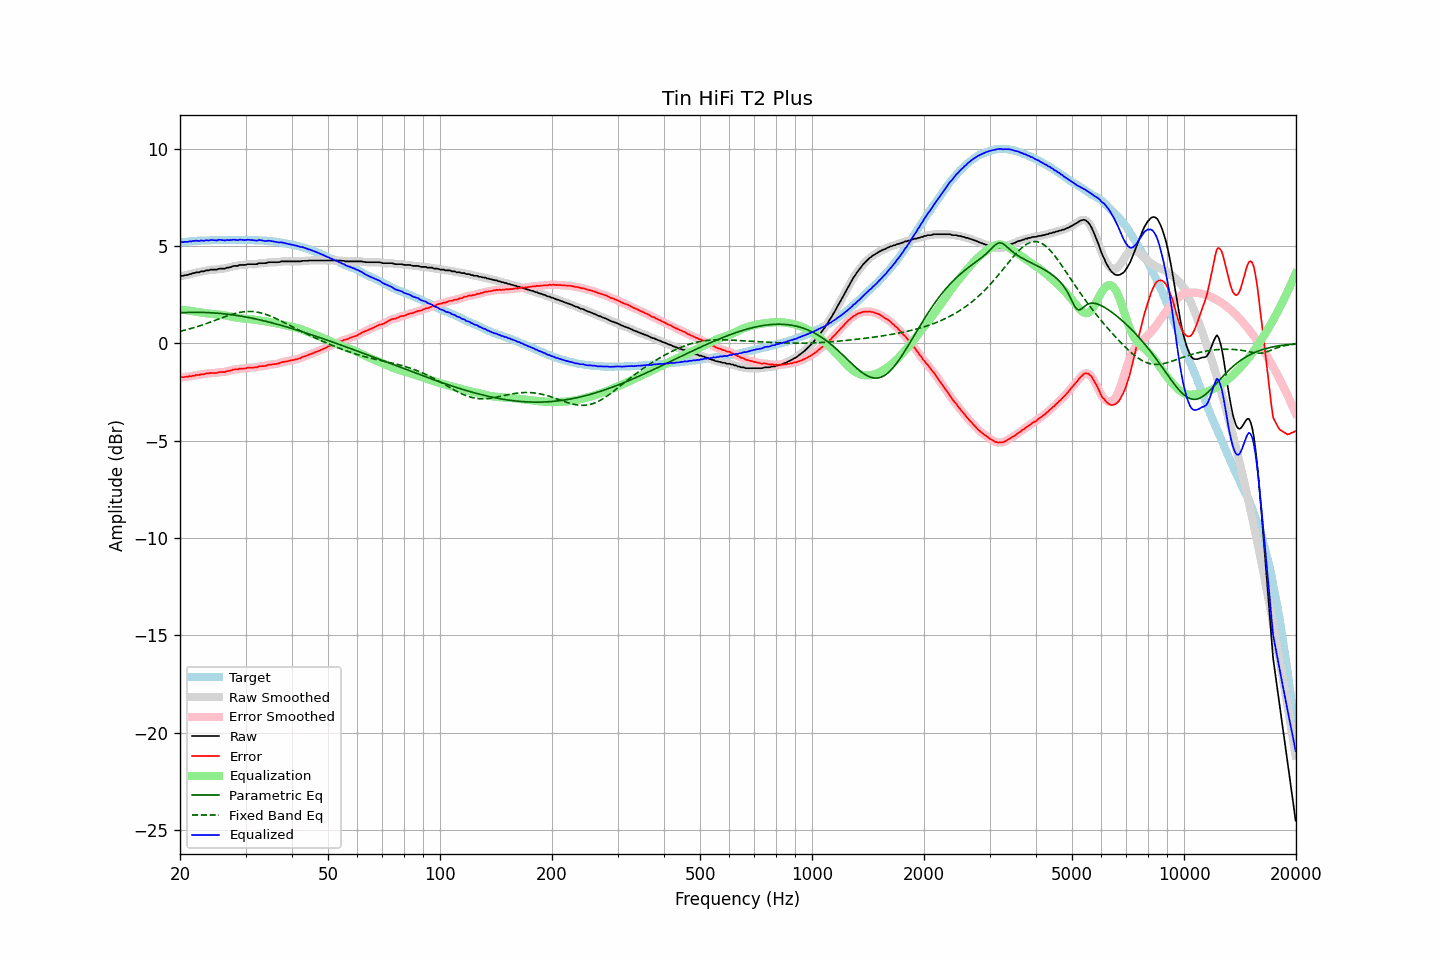

Data behind this chart, as committed beside it:
frequency, raw, error, smoothed, error_smoothed, equalization, parametric_eq, fixed_band_eq, equalized_raw, equalized_smoothed, target
20.00, 3.45, -1.75, 3.45, -1.74, 1.75, 1.58, 0.63, 5.19, 5.20, 5.19
20.20, 3.48, -1.73, 3.47, -1.74, 1.74, 1.58, 0.65, 5.22, 5.21, 5.20
20.40, 3.48, -1.74, 3.48, -1.73, 1.73, 1.59, 0.67, 5.21, 5.21, 5.21
20.61, 3.51, -1.72, 3.50, -1.72, 1.72, 1.59, 0.69, 5.22, 5.22, 5.22
20.81, 3.52, -1.71, 3.52, -1.71, 1.71, 1.59, 0.71, 5.22, 5.22, 5.22
21.02, 3.53, -1.71, 3.54, -1.70, 1.70, 1.60, 0.73, 5.22, 5.23, 5.23
21.23, 3.57, -1.68, 3.56, -1.69, 1.68, 1.60, 0.75, 5.25, 5.24, 5.24
21.44, 3.57, -1.69, 3.58, -1.68, 1.67, 1.60, 0.77, 5.24, 5.25, 5.26
21.66, 3.62, -1.64, 3.61, -1.66, 1.66, 1.60, 0.80, 5.28, 5.27, 5.26
21.87, 3.62, -1.65, 3.63, -1.64, 1.65, 1.60, 0.82, 5.26, 5.27, 5.27
22.09, 3.66, -1.61, 3.64, -1.63, 1.63, 1.60, 0.85, 5.29, 5.28, 5.27
22.31, 3.66, -1.62, 3.66, -1.62, 1.62, 1.60, 0.87, 5.28, 5.28, 5.28
22.54, 3.66, -1.62, 3.68, -1.60, 1.61, 1.60, 0.90, 5.26, 5.28, 5.28
22.76, 3.71, -1.58, 3.69, -1.60, 1.59, 1.60, 0.93, 5.30, 5.28, 5.29
22.99, 3.71, -1.58, 3.71, -1.58, 1.58, 1.60, 0.95, 5.29, 5.29, 5.29
23.22, 3.71, -1.58, 3.73, -1.56, 1.57, 1.59, 0.98, 5.27, 5.29, 5.29
23.45, 3.76, -1.54, 3.74, -1.56, 1.55, 1.59, 1.01, 5.31, 5.29, 5.30
23.69, 3.76, -1.54, 3.76, -1.54, 1.54, 1.59, 1.04, 5.30, 5.30, 5.30
23.92, 3.76, -1.54, 3.78, -1.53, 1.54, 1.58, 1.07, 5.29, 5.31, 5.30
24.16, 3.80, -1.51, 3.78, -1.52, 1.53, 1.58, 1.10, 5.32, 5.31, 5.31
24.40, 3.80, -1.52, 3.80, -1.52, 1.52, 1.58, 1.13, 5.31, 5.31, 5.32
24.65, 3.80, -1.52, 3.80, -1.52, 1.51, 1.57, 1.16, 5.31, 5.31, 5.31
24.89, 3.80, -1.52, 3.80, -1.52, 1.50, 1.56, 1.19, 5.30, 5.30, 5.31
25.14, 3.80, -1.51, 3.81, -1.50, 1.50, 1.56, 1.22, 5.30, 5.31, 5.31
25.39, 3.84, -1.47, 3.83, -1.48, 1.49, 1.55, 1.26, 5.33, 5.32, 5.31
25.65, 3.85, -1.46, 3.84, -1.47, 1.48, 1.54, 1.29, 5.33, 5.33, 5.31
25.91, 3.85, -1.46, 3.85, -1.47, 1.47, 1.54, 1.32, 5.32, 5.32, 5.31
26.16, 3.85, -1.47, 3.85, -1.47, 1.46, 1.53, 1.35, 5.31, 5.31, 5.32
26.43, 3.85, -1.47, 3.86, -1.46, 1.44, 1.52, 1.38, 5.29, 5.31, 5.32
26.69, 3.90, -1.42, 3.88, -1.44, 1.43, 1.51, 1.41, 5.33, 5.31, 5.32
26.96, 3.90, -1.42, 3.90, -1.42, 1.41, 1.50, 1.44, 5.31, 5.31, 5.32
27.23, 3.92, -1.40, 3.92, -1.39, 1.40, 1.49, 1.46, 5.31, 5.32, 5.32
27.50, 3.94, -1.38, 3.94, -1.37, 1.38, 1.48, 1.49, 5.32, 5.32, 5.31
27.77, 3.98, -1.35, 3.97, -1.35, 1.36, 1.47, 1.51, 5.34, 5.33, 5.32
28.05, 3.99, -1.33, 3.98, -1.34, 1.34, 1.46, 1.54, 5.33, 5.32, 5.32
28.33, 3.99, -1.33, 3.99, -1.33, 1.33, 1.44, 1.56, 5.32, 5.32, 5.32
28.62, 3.99, -1.33, 4.01, -1.32, 1.32, 1.43, 1.58, 5.30, 5.32, 5.32
28.90, 4.04, -1.29, 4.02, -1.30, 1.31, 1.42, 1.60, 5.34, 5.33, 5.33
29.19, 4.04, -1.29, 4.03, -1.29, 1.30, 1.41, 1.61, 5.33, 5.33, 5.33
29.48, 4.04, -1.29, 4.04, -1.29, 1.28, 1.39, 1.62, 5.32, 5.32, 5.33
29.78, 4.04, -1.29, 4.04, -1.28, 1.28, 1.38, 1.63, 5.31, 5.32, 5.32
30.08, 4.05, -1.28, 4.05, -1.27, 1.27, 1.36, 1.64, 5.31, 5.32, 5.33
30.38, 4.08, -1.24, 4.07, -1.26, 1.26, 1.35, 1.65, 5.34, 5.33, 5.32
30.68, 4.08, -1.24, 4.08, -1.24, 1.25, 1.33, 1.65, 5.33, 5.33, 5.32
30.99, 4.08, -1.24, 4.08, -1.24, 1.25, 1.31, 1.65, 5.32, 5.33, 5.32
31.30, 4.08, -1.24, 4.08, -1.24, 1.24, 1.30, 1.64, 5.31, 5.31, 5.31
31.61, 4.08, -1.24, 4.07, -1.24, 1.22, 1.28, 1.64, 5.30, 5.30, 5.31
31.93, 4.08, -1.22, 4.08, -1.23, 1.22, 1.26, 1.63, 5.29, 5.30, 5.30
32.24, 4.08, -1.23, 4.09, -1.21, 1.21, 1.24, 1.61, 5.28, 5.30, 5.31
32.57, 4.13, -1.17, 4.11, -1.19, 1.20, 1.23, 1.60, 5.32, 5.31, 5.30
32.89, 4.13, -1.17, 4.13, -1.17, 1.18, 1.21, 1.58, 5.31, 5.31, 5.29
33.22, 4.13, -1.16, 4.13, -1.16, 1.17, 1.19, 1.56, 5.30, 5.30, 5.29
33.55, 4.13, -1.16, 4.13, -1.16, 1.15, 1.17, 1.53, 5.28, 5.28, 5.29
33.89, 4.13, -1.16, 4.14, -1.15, 1.14, 1.15, 1.51, 5.26, 5.27, 5.29
34.23, 4.15, -1.13, 4.15, -1.13, 1.12, 1.13, 1.48, 5.27, 5.27, 5.27
34.57, 4.18, -1.09, 4.17, -1.10, 1.11, 1.11, 1.45, 5.29, 5.28, 5.27
34.92, 4.18, -1.08, 4.18, -1.09, 1.10, 1.09, 1.42, 5.28, 5.28, 5.26
35.27, 4.18, -1.09, 4.18, -1.08, 1.09, 1.07, 1.38, 5.26, 5.27, 5.27
35.62, 4.18, -1.06, 4.18, -1.07, 1.07, 1.04, 1.35, 5.25, 5.25, 5.24
35.97, 4.18, -1.06, 4.18, -1.06, 1.05, 1.02, 1.31, 5.23, 5.23, 5.24
... 635 more rows
